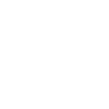
t = 0.00 s
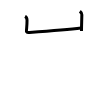
t = 2.00 s
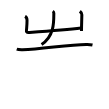
t = 4.00 s
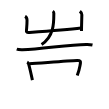
t = 6.00 s
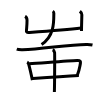
t = 8.00 s
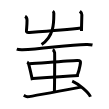
t = 10.00 s

The animated SVG that drew these frames (rendered in a browser with its animation timeline set to each time). Animation: 10 SMIL elements (animate=10); one cycle of 10.00 s.

<svg width="109px" height="109px" viewBox="0 0 px 109px" xmlns="http://www.w3.org/2000/svg" xmlns:xlink="http://www.w3.org/1999/xlink" xml:space="preserve" version="1.1"  baseProfile="full">
<path d="M25.04,16.44c0.78,0.4,1.99,1.48,1.99,3.82c0,2.71,0,3.92-0.43,8.68c-0.22,2.46-0.87,3.9,2.87,3.6c10.91-0.86,41.95-3.47,51.7-4.56" style="fill:none;stroke:black;stroke-width:3;opacity:0">
  <animate attributeType="CSS" attributeName="opacity" from="0" to="1" begin="0s" dur="1s" repeatCount="Indefinite" fill="freeze" />
</path>
<path d="M79.86,11.25c0.66,0.53,2.02,2.27,1.99,3.38c-0.1,5.36-0.36,13.61-0.36,16.29" style="fill:none;stroke:black;stroke-width:3;opacity:0">
  <animate attributeType="CSS" attributeName="opacity" from="0" to="1" begin="1s" dur="1s" repeatCount="Indefinite" fill="freeze" />
</path>
<path d="M52.79,11.12c0.54,0.37,1.04,1.6,1.04,2.2c0,9.68,0.17,22.93-12.27,31.27" style="fill:none;stroke:black;stroke-width:3;opacity:0">
  <animate attributeType="CSS" attributeName="opacity" from="0" to="1" begin="2s" dur="1s" repeatCount="Indefinite" fill="freeze" />
</path>
<path d="M16.75,49.2c1.52,0.54,4.3,0.58,5.82,0.54c19.93-0.49,47.18-5.49,64.61-5.23c2.53,0.04,4.05,0.26,5.31,0.53" style="fill:none;stroke:black;stroke-width:3;opacity:0">
  <animate attributeType="CSS" attributeName="opacity" from="0" to="1" begin="3s" dur="1s" repeatCount="Indefinite" fill="freeze" />
</path>
<path d="M27.14,62.21c0.8,0.4,1.38,1.38,1.53,1.91c1.09,3.8,2.21,8.81,3.74,16" style="fill:none;stroke:black;stroke-width:3;opacity:0">
  <animate attributeType="CSS" attributeName="opacity" from="0" to="1" begin="4s" dur="1s" repeatCount="Indefinite" fill="freeze" />
</path>
<path d="M29.26,63.74c12.23-0.76,39.02-2.95,47.87-3.24c3.45-0.11,3.61,1.21,3.27,2.9c-0.79,3.93-0.78,5.69-3.16,12.17" style="fill:none;stroke:black;stroke-width:3;opacity:0">
  <animate attributeType="CSS" attributeName="opacity" from="0" to="1" begin="5s" dur="1s" repeatCount="Indefinite" fill="freeze" />
</path>
<path d="M32.86,78.59c9.84-0.76,32.18-2.44,45.95-3.16" style="fill:none;stroke:black;stroke-width:3;opacity:0">
  <animate attributeType="CSS" attributeName="opacity" from="0" to="1" begin="6s" dur="1s" repeatCount="Indefinite" fill="freeze" />
</path>
<path d="M52.62,49.75c1.09,0.42,1.75,1.91,1.97,2.76c0.22,0.85,0,34.18-0.22,39.49" style="fill:none;stroke:black;stroke-width:3;opacity:0">
  <animate attributeType="CSS" attributeName="opacity" from="0" to="1" begin="7s" dur="1s" repeatCount="Indefinite" fill="freeze" />
</path>
<path d="M23.75,95.36c1.21,0.7,2.43,1.51,3.65,1.4c2.85-0.26,46.08-8.23,53.6-9.64" style="fill:none;stroke:black;stroke-width:3;opacity:0">
  <animate attributeType="CSS" attributeName="opacity" from="0" to="1" begin="8s" dur="1s" repeatCount="Indefinite" fill="freeze" />
</path>
<path d="M72.21,81.07c6.44,2.78,16.64,11.42,18.25,15.75" style="fill:none;stroke:black;stroke-width:3;opacity:0">
  <animate attributeType="CSS" attributeName="opacity" from="0" to="1" begin="9s" dur="1s" repeatCount="Indefinite" fill="freeze" />
</path>
</svg>
